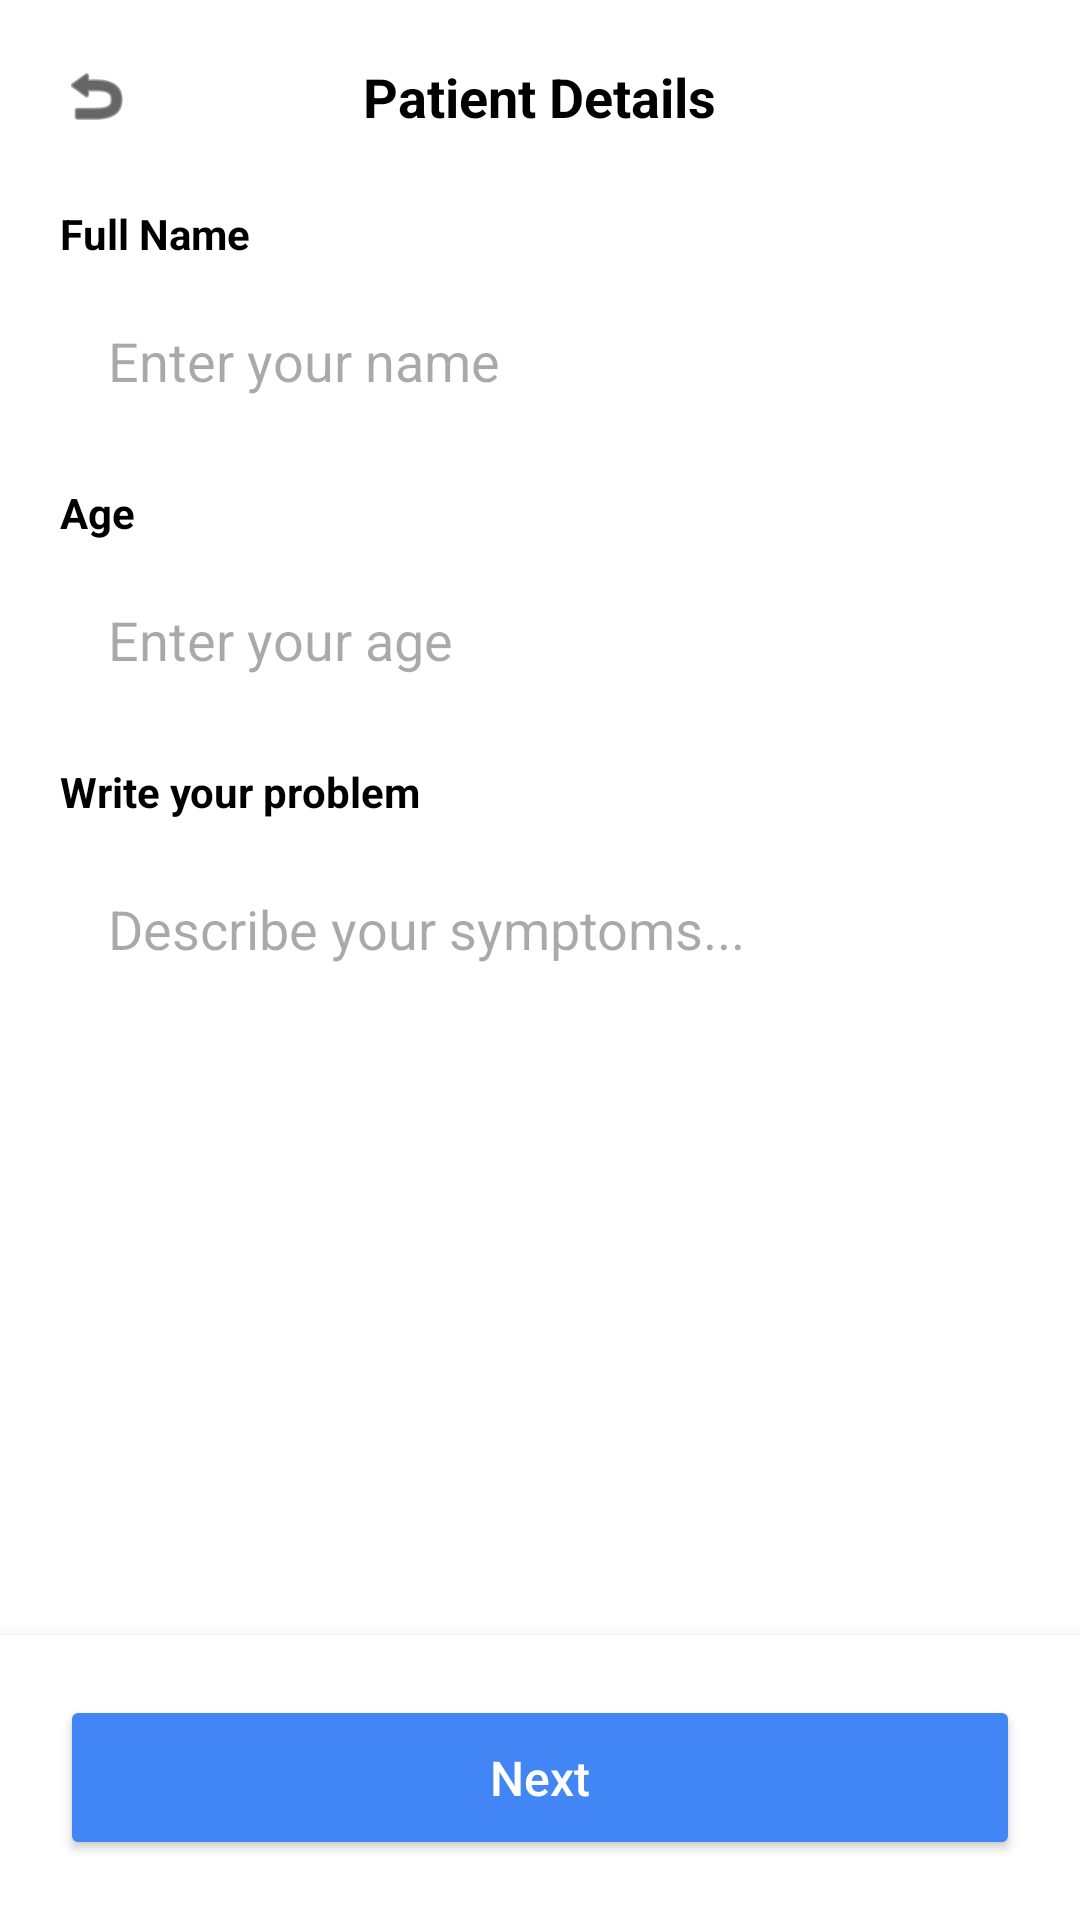

Write the Android layout XML for this screen, with the resource values it uses.
<!-- AndroidManifest.xml: application theme Theme.IndonesianHealthyCare -->
<!-- res/layout/activity_patient_details.xml -->
<?xml version="1.0" encoding="utf-8"?>
<RelativeLayout xmlns:android="http://schemas.android.com/apk/res/android"
    xmlns:app="http://schemas.android.com/apk/res-auto"
    android:layout_width="match_parent"
    android:layout_height="match_parent"
    android:background="@color/white">

    <ScrollView
        android:layout_width="match_parent"
        android:layout_height="match_parent"
        android:layout_above="@id/bottomLayoutPatient">

        <LinearLayout
            android:layout_width="match_parent"
            android:layout_height="wrap_content"
            android:orientation="vertical"
            android:padding="20dp">

            <RelativeLayout
                android:layout_width="match_parent"
                android:layout_height="wrap_content"
                android:layout_marginBottom="24dp">
                <ImageView
                    android:id="@+id/btnBack"
                    android:layout_width="24dp"
                    android:layout_height="24dp"
                    android:layout_centerVertical="true"
                    android:src="@android:drawable/ic_menu_revert"
                    app:tint="@color/black" />
                <TextView
                    android:layout_width="wrap_content"
                    android:layout_height="wrap_content"
                    android:layout_centerInParent="true"
                    android:text="Patient Details"
                    android:textColor="@color/black"
                    android:textSize="18sp"
                    android:textStyle="bold" />
            </RelativeLayout>

            <TextView
                android:layout_width="wrap_content"
                android:layout_height="wrap_content"
                android:text="Full Name"
                android:textStyle="bold"
                android:textColor="@color/black"/>
            <EditText
                android:layout_width="match_parent"
                android:layout_height="50dp"
                android:background="@drawable/bg_white_rounded_stroke"
                android:paddingHorizontal="16dp"
                android:hint="Enter your name"
                android:layout_marginTop="8dp"
                android:layout_marginBottom="16dp"/>

            <TextView
                android:layout_width="wrap_content"
                android:layout_height="wrap_content"
                android:text="Age"
                android:textStyle="bold"
                android:textColor="@color/black"/>
            <EditText
                android:layout_width="match_parent"
                android:layout_height="50dp"
                android:background="@drawable/bg_white_rounded_stroke"
                android:paddingHorizontal="16dp"
                android:hint="Enter your age"
                android:inputType="number"
                android:layout_marginTop="8dp"
                android:layout_marginBottom="16dp"/>

            <TextView
                android:layout_width="wrap_content"
                android:layout_height="wrap_content"
                android:text="Write your problem"
                android:textStyle="bold"
                android:textColor="@color/black"/>
            <EditText
                android:layout_width="match_parent"
                android:layout_height="120dp"
                android:background="@drawable/bg_white_rounded_stroke"
                android:padding="16dp"
                android:gravity="top|start"
                android:hint="Describe your symptoms..."
                android:inputType="textMultiLine"
                android:layout_marginTop="8dp"/>

        </LinearLayout>
    </ScrollView>

    <LinearLayout
        android:id="@+id/bottomLayoutPatient"
        android:layout_width="match_parent"
        android:layout_height="wrap_content"
        android:layout_alignParentBottom="true"
        android:background="@color/white"
        android:padding="20dp"
        android:elevation="8dp">
        <Button
            android:id="@+id/btnNextPayment"
            android:layout_width="match_parent"
            android:layout_height="55dp"
            android:text="Next"
            android:textAllCaps="false"
            android:textSize="16sp"
            android:textColor="@color/white"
            android:backgroundTint="#4285F4"
            app:cornerRadius="16dp" />
    </LinearLayout>

</RelativeLayout>
<!-- resources referenced by this layout -->
<resources>
  <color name="black">#000000</color>
  <color name="white">#FFFFFF</color>
  <style name="Theme.IndonesianHealthyCare" parent="Base.Theme.IndonesianHealthyCare" />
  <style name="Base.Theme.IndonesianHealthyCare" parent="Theme.Material3.DayNight.NoActionBar">
          
          
      </style>
</resources>
